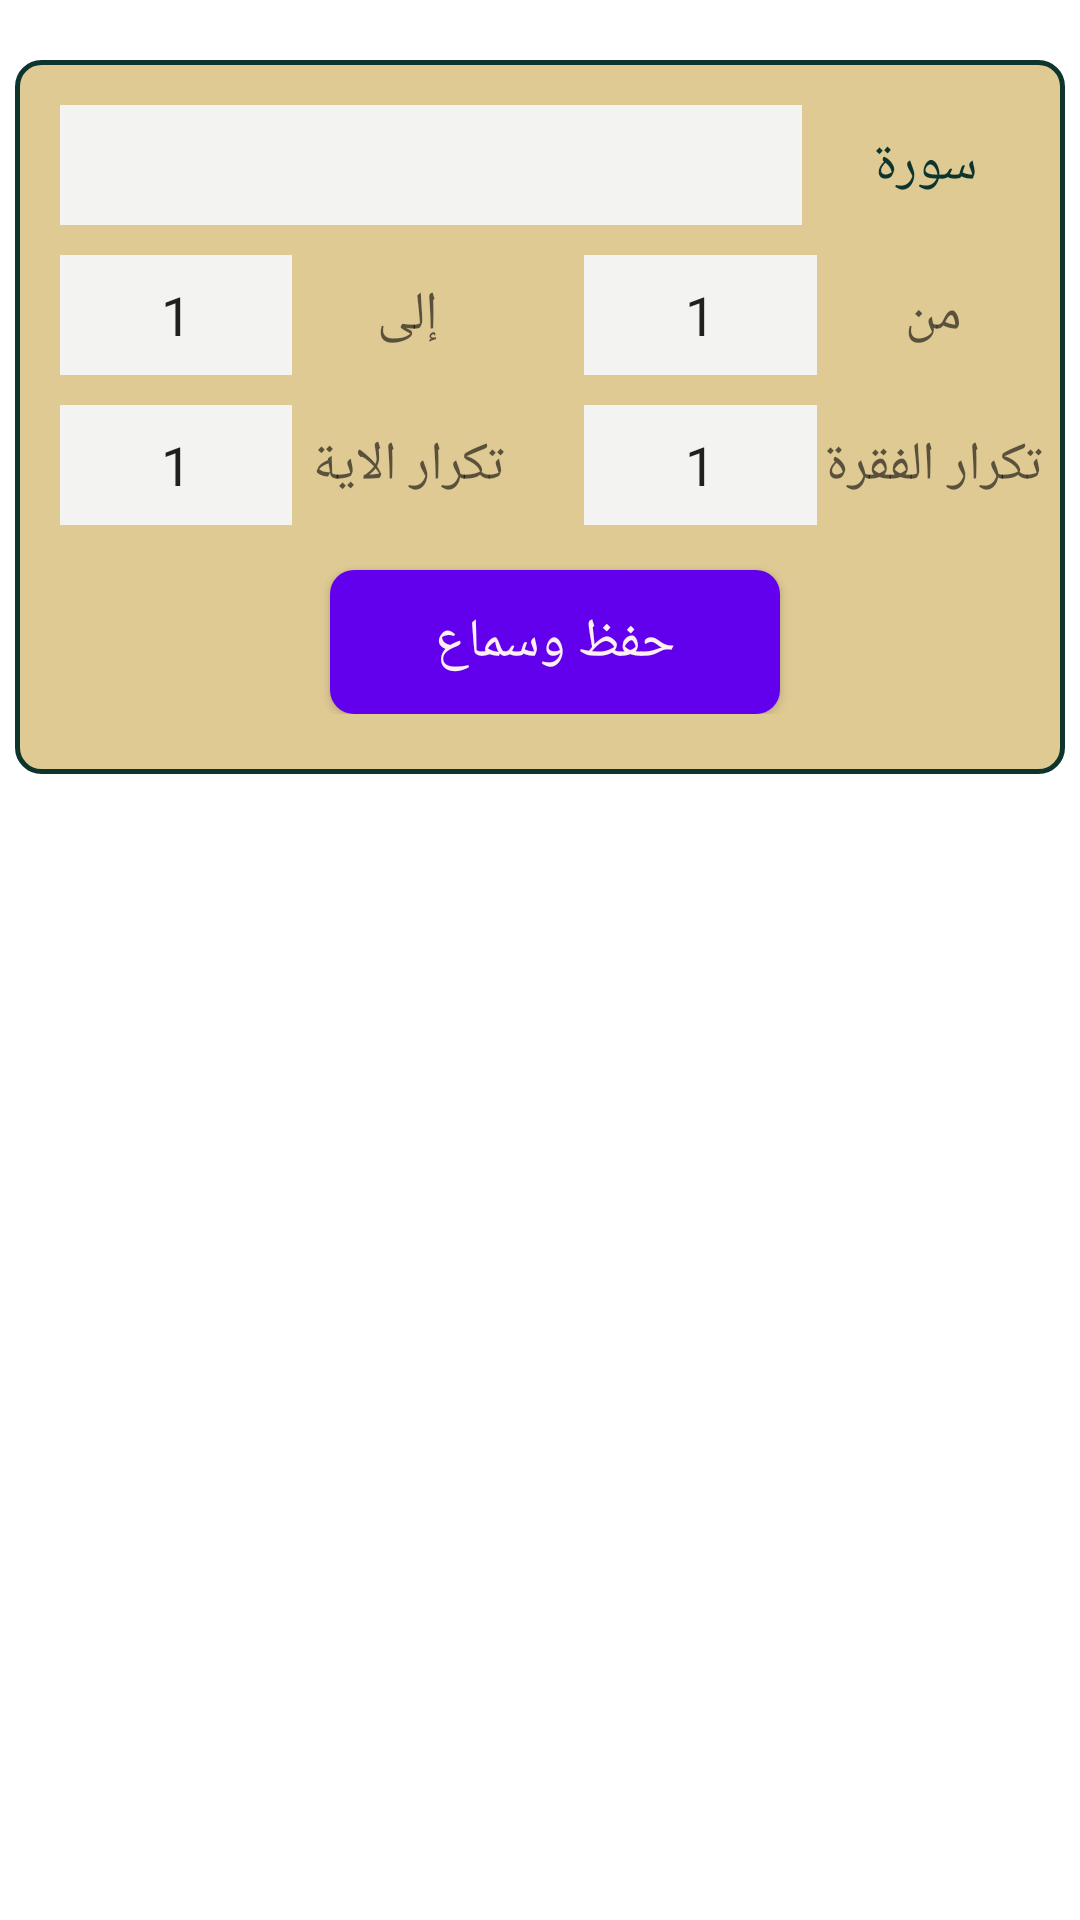

Write the Android layout XML for this screen, with the resource values it uses.
<!-- AndroidManifest.xml: fallback theme Theme.MaterialComponents.DayNight.NoActionBar -->
<!-- res/layout/fragment_hefz.xml -->
<?xml version="1.0" encoding="utf-8"?>
<LinearLayout xmlns:android="http://schemas.android.com/apk/res/android"
    android:layout_width="match_parent"
    android:layout_height="match_parent"
    android:orientation="vertical"
    android:layoutDirection="ltr">

    <ScrollView
        android:layout_width="match_parent"
        android:layout_height="match_parent"
        android:layout_gravity="center_vertical"
        android:layout_marginTop="15dp">
    <LinearLayout
        android:layout_marginTop="10dp"
        android:layout_width="match_parent"
        android:layout_height="0dp"
        android:layout_weight="1"
        android:background="@drawable/layout_bg"
        android:orientation="vertical"
        android:layout_margin="5dp"
        android:paddingLeft="10dp"
        android:paddingBottom="20dp"
        android:paddingTop="10dp">
        <LinearLayout
            android:layout_width="match_parent"
            android:layout_height="0dp"
            android:layout_weight="1"
            android:orientation="horizontal"
            android:layout_margin="5dp">
            <Spinner
                android:layout_width="0dp"
                android:layout_weight="3"
                android:layout_height="40dp"
                android:textAlignment="center"
                android:background="@color/color20"
                android:layout_gravity="center"
                android:id="@+id/Sora_spin2"
                android:spinnerMode="dialog"/>
            <TextView
                android:layout_width="0dp"
                android:layout_weight="1"
                android:textColor="@color/color17"
                android:textAlignment="center"
                android:layout_height="wrap_content"
                android:text="@string/Sora"
                android:layout_gravity="center"
                android:textAppearance="@style/Base.TextAppearance.AppCompat.Medium" />
        </LinearLayout>
        <LinearLayout
            android:layout_width="match_parent"
            android:layout_height="0dp"
            android:layout_weight="1"
            android:orientation="horizontal"
            android:layout_margin="5dp">
            <EditText
                android:id="@+id/To_edit"
                android:layout_width="0dp"
                android:layout_height="40dp"
                android:layout_weight="1"
                android:layout_gravity="center"
                android:text="1"
                android:inputType="number"
                android:maxLines="1"
                android:textAlignment="center"
                android:singleLine="true"
                android:textAppearance="@style/Base.TextAppearance.AppCompat.Medium"
                android:background="@color/color20"/>
            <TextView
                android:layout_width="0dp"
                android:layout_weight="1"
                android:layout_gravity="center"
                android:layout_height="wrap_content"
                android:text="@string/to"
                android:textAlignment="center"
                android:layout_marginRight="20dp"
                android:textAppearance="@style/Base.TextAppearance.AppCompat.Medium" />
            <EditText
                android:id="@+id/From_edit"
                android:layout_width="0dp"
                android:layout_height="40dp"
                android:layout_weight="1"
                android:layout_gravity="center"
                android:text="1"
                android:inputType="number"
                android:maxLines="1"
                android:textAlignment="center"
                android:singleLine="true"
                android:textAppearance="@style/Base.TextAppearance.AppCompat.Medium"
                android:background="@color/color20"/>
            <TextView
                android:layout_width="0dp"
                android:layout_weight="1"
                android:layout_gravity="center"
                android:textAlignment="center"
                android:layout_height="wrap_content"
                android:text="@string/from"
                android:textAppearance="@style/Base.TextAppearance.AppCompat.Medium" />

        </LinearLayout>
        <LinearLayout
            android:layout_width="match_parent"
            android:layout_height="0dp"
            android:layout_weight="1"
            android:orientation="horizontal"
            android:layout_margin="5dp">
            <EditText
                android:id="@+id/ayah_Repetition_edit"
                android:layout_width="0dp"
                android:layout_height="40dp"
                android:layout_weight="1"
                android:maxLength="2"
                android:layout_gravity="center"
                android:text="1"
                android:inputType="number"
                android:maxLines="1"
                android:textAlignment="center"
                android:singleLine="true"
                android:textAppearance="@style/Base.TextAppearance.AppCompat.Medium"
                android:background="@color/color20"/>
            <TextView
                android:layout_width="0dp"
                android:layout_weight="1"
                android:layout_gravity="center"
                android:textAlignment="center"
                android:layout_height="wrap_content"
                android:text="@string/ayah_Repetition"
                android:layout_marginRight="20dp"
                android:textAppearance="@style/Base.TextAppearance.AppCompat.Medium" />
            <EditText
                android:id="@+id/fakra_Repetition_edit"
                android:layout_width="0dp"
                android:layout_height="40dp"
                android:layout_weight="1"
                android:text="1"
                android:maxLength="2"
                android:layout_gravity="center"
                android:inputType="number"
                android:maxLines="1"
                android:textAlignment="center"
                android:singleLine="true"
                android:textAppearance="@style/Base.TextAppearance.AppCompat.Medium"
                android:background="@color/color20"/>
            <TextView
                android:layout_width="0dp"
                android:layout_weight="1"
                android:textAlignment="center"
                android:layout_gravity="center"
                android:layout_height="wrap_content"
                android:text="@string/fakra_Repetition"
                android:textAppearance="@style/Base.TextAppearance.AppCompat.Medium" />

        </LinearLayout>
        <Button
            android:id="@+id/Hefz_btn"
            android:layout_gravity="center"
            android:layout_width="150dp"
            android:layout_height="0dp"
            android:layout_weight="1"
            android:text="@string/Hefz"
            android:textColor="@color/color16"
            android:background="@drawable/btn_bg"
            android:layout_marginTop="10dp"
            android:textAppearance="@style/TextAppearance.AppCompat.Medium" />

    </LinearLayout>
    </ScrollView>
</LinearLayout>
<!-- resources referenced by this layout -->
<resources>
  <color name="color16">#FFF0F3</color>
  <color name="color17">#0d352d</color>
  <color name="color20">#f3f4f2</color>
  <!-- drawable btn_bg (drawable) -->
  <?xml version="1.0" encoding="utf-8"?>
  <shape xmlns:android="http://schemas.android.com/apk/res/android">
      <corners android:radius="8dp" />
      <solid android:color="@color/color17" />
  </shape>
  <!-- drawable layout_bg (drawable) -->
  <?xml version="1.0" encoding="utf-8"?>
  <shape xmlns:android="http://schemas.android.com/apk/res/android">
      <corners android:radius="8dp" />
      <solid android:color="@color/color19" />
      <stroke
          android:width="1.5dp"
          android:color="@color/color17" />
  </shape>
  <string name="Hefz">حفظ وسماع</string>
  <string name="Sora">سورة</string>
  <string name="ayah_Repetition">تكرار الاية</string>
  <string name="fakra_Repetition">تكرار الفقرة</string>
  <string name="from">من</string>
  <string name="to">إلى</string>
  <color name="color19">#dfca94</color>
</resources>
